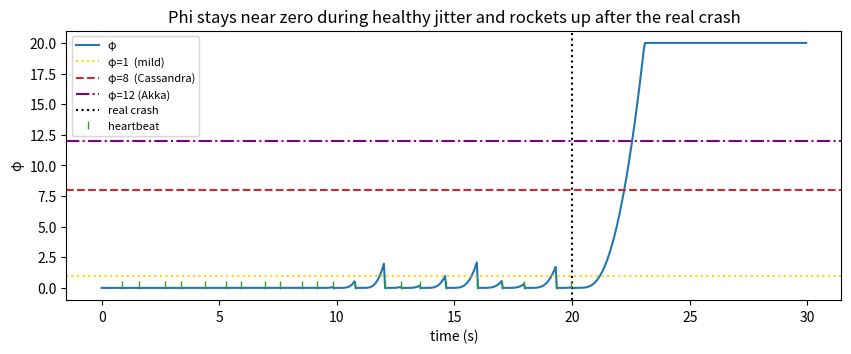
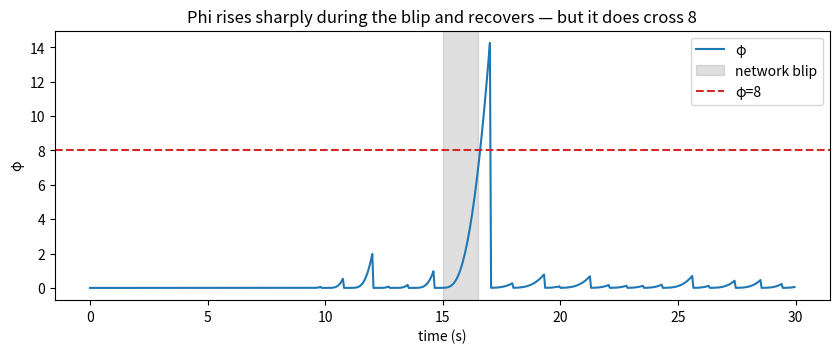
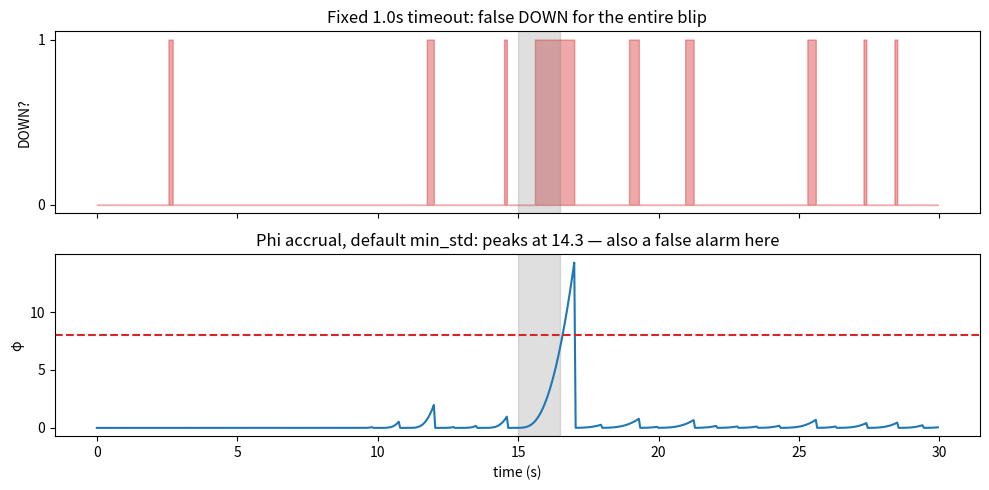

Write Python code to recreate these figures, in order.
import math
from collections import deque

class PhiAccrual:
    """Phi accrual failure detector (Normal approximation, the Cassandra flavor).

    Usage:
        d = PhiAccrual()
        d.heartbeat(t)    # whenever a heartbeat arrives
        d.phi(now)        # any time you want the current suspicion
    """

    def __init__(self, window=200, min_std=0.1, warmup=10):
        # sliding window of recent inter-arrival gaps
        self.intervals = deque(maxlen=window)
        self.last = None
        # floor on std-dev: on super-stable links the measured std can be tiny,
        # which makes phi explode on even a sliver of lateness. Cassandra uses 0.1s.
        self.min_std = min_std
        # need at least this many samples before we trust our statistics
        self.warmup = warmup

    def heartbeat(self, t: float) -> None:
        if self.last is not None:
            self.intervals.append(t - self.last)
        self.last = t

    def phi(self, now: float) -> float:
        # Not enough history yet -> no opinion (avoids cold-start false alarms)
        if self.last is None or len(self.intervals) < self.warmup:
            return 0.0
        mean = sum(self.intervals) / len(self.intervals)
        var  = sum((x - mean) ** 2 for x in self.intervals) / len(self.intervals)
        std  = max(math.sqrt(var), self.min_std)

        delta = now - self.last
        z     = (delta - mean) / std
        # P(interval >= delta) under Normal(mean, std)
        p     = 0.5 * math.erfc(z / math.sqrt(2))
        # clamp to avoid log10(0) when delta is enormous (keeps phi finite)
        p     = max(p, 1e-20)
        return -math.log10(p)

from statistics import NormalDist

def detector_with(mean, std, pairs=200):
    """A detector primed with a history whose mean and population std are exact.

    Alternating gaps of mean+std and mean-std, in equal numbers, give a sample mean
    of exactly `mean` and a population std of exactly `std` — so any difference from
    the reference below is a bug in phi(), not estimation noise.
    """
    d = PhiAccrual(window=2 * pairs, min_std=0.0, warmup=2)
    t = 0.0
    d.heartbeat(t)                       # first beat: starts the clock, no interval yet
    for _ in range(pairs):
        t += mean + std; d.heartbeat(t)
        t += mean - std; d.heartbeat(t)
    return d

MEAN, STD = 1.0, 0.25
d = detector_with(MEAN, STD)
assert len(d.intervals) == 400
assert abs(sum(d.intervals) / len(d.intervals) - MEAN) < 1e-9

print(f"{'Δ (silence)':>12} {'z':>4} {'phi (ours)':>11} {'-log10(normal tail)':>21}")
for z in (0, 1, 2, 3, 4, 6):
    delta = MEAN + z * STD
    ours = d.phi(d.last + delta)
    reference = -math.log10(1 - NormalDist(MEAN, STD).cdf(delta))   # independent
    print(f'{delta:>12.2f} {z:>4} {ours:>11.4f} {reference:>21.4f}')
    assert abs(ours - reference) < 1e-6, (z, ours, reference)

# Two landmarks worth knowing by heart:
#   Δ = mean       -> P = 0.5      -> phi = 0.301
#   Δ = mean + 3σ  -> P = 0.00135  -> phi = 2.87
assert abs(d.phi(d.last + MEAN) - 0.30103) < 1e-4
assert abs(d.phi(d.last + MEAN + 3 * STD) - 2.8697) < 1e-3
print("\n✔ phi matches -log10(P(interval > Δ)) exactly — the paper's formula,")
print("  not a timeout with a logarithm painted on it")

d = detector_with(1.0, 0.25)
deltas = [i * 0.05 for i in range(1, 61)]        # 0.05s .. 3.0s of silence
series = [d.phi(d.last + x) for x in deltas]

# Strictly increasing with the length of the silence — never flat, never a step.
assert all(b > a for a, b in zip(series, series[1:])), 'phi is not strictly increasing'
assert series[0] < 0.01, series[0]
assert series[-1] > 12, series[-1]

# Note the ceiling: `phi()` clamps the tail probability at 1e-20, so phi saturates
# at 20 and stops rising. That is deliberate (it keeps the value finite) and harmless
# — every useful threshold is far below it — but it does mean phi is only strictly
# increasing up to that point. Worth knowing before you write phi > 25 somewhere.
assert d.phi(d.last + 10.0) == 20.0

# Distinct thresholds fire at distinct times. This is the property a timeout cannot
# have, and it is what lets one detector serve several callers at once.
def crossing(threshold):
    return next(x for x, ph in zip(deltas, series) if ph > threshold)

times = {th: crossing(th) for th in (1, 3, 8, 12)}
print(f"{'threshold':>10} {'silence before it fires':>26}")
for th, x in times.items():
    print(f'{th:>10} {x:>24.2f}s')
ordered = [times[th] for th in (1, 3, 8, 12)]
assert ordered == sorted(ordered) and len(set(ordered)) == 4, times
print('\n✔ four thresholds, four different firing times, one shared signal')
print('  (a fixed timeout would collapse all four into the same instant)')

import random, matplotlib.pyplot as plt

random.seed(7)
INTERVAL, JITTER, TOTAL, DEAD_AT = 1.0, 0.4, 30.0, 20.0

def make_trace(dead_at=DEAD_AT, total=TOTAL, blip=None):
    beats, now = [], 0.0
    while now < total:
        now += INTERVAL + random.uniform(-JITTER, JITTER)
        if now >= dead_at:
            break
        if blip is not None and blip[0] <= now < blip[0] + blip[1]:
            continue  # pretend the heartbeat was dropped by the network
        beats.append(now)
    return beats

heartbeats = make_trace()

def run_phi(beats, total=TOTAL, step=0.05):
    det = PhiAccrual()
    ts, phis = [], []
    i, t = 0, 0.0
    while t < total:
        while i < len(beats) and beats[i] <= t:
            det.heartbeat(beats[i]); i += 1
        ts.append(t); phis.append(det.phi(t))
        t += step
    return ts, phis

ts, phis = run_phi(heartbeats)

plt.figure(figsize=(10, 3.5))
plt.plot(ts, phis, label='φ')
plt.axhline(1,  color='gold',    linestyle=':', label='φ=1  (mild)')
plt.axhline(8,  color='tab:red', linestyle='--', label='φ=8  (Cassandra)')
plt.axhline(12, color='purple',  linestyle='-.', label='φ=12 (Akka)')
plt.axvline(DEAD_AT, color='black', linestyle=':', label='real crash')
plt.plot(heartbeats, [0.2]*len(heartbeats), '|', color='tab:green', label='heartbeat')
plt.xlabel('time (s)'); plt.ylabel('φ'); plt.legend(loc='upper left', fontsize=8)
plt.title('Phi stays near zero during healthy jitter and rockets up after the real crash')
plt.show()

crossings = {}
for th in (1, 8, 12):
    cross = next((t for t, p in zip(ts, phis) if p > th), None)
    crossings[th] = cross
    print(f'threshold φ={th:>2}: crossed at t={cross:.2f}s  ({cross - DEAD_AT:+.2f}s vs real crash)' if cross else f'threshold φ={th}: never crossed')

assert all(c is not None for c in crossings.values()), crossings
# Higher confidence must cost time, in order — that ordering is the whole interface.
assert crossings[1] <= crossings[8] <= crossings[12], crossings

healthy = [p for t, p in zip(ts, phis) if 5.0 < t < DEAD_AT]

# ⚠️ Read the φ=1 line carefully: it crosses BEFORE the crash. That is not a bug and
# not a false alarm — φ=1 means "P ≈ 10%", i.e. "this gap is a bit long", which on a
# ±0.4s-jitter link happens several times a minute. It is the tier you use for
# free, reversible reactions (shift some reads elsewhere), never for eviction.
assert crossings[1] < DEAD_AT, 'phi=1 is expected to fire on a healthy jittery link'

# The ACTION thresholds are the ones that must stay silent while the node is alive.
assert max(healthy) < 8, f'phi reached {max(healthy):.1f} on a healthy node'
assert crossings[8] > DEAD_AT and crossings[12] > DEAD_AT, crossings
assert phis[-1] > 12

print(f'\n✔ max phi while alive was {max(healthy):.2f} — below both action thresholds')
print(f'  φ=1 fired at t={crossings[1]:.1f}s (alive, and that is fine: it is advisory)')
print(f'  φ=8 fired {crossings[8]-DEAD_AT:.1f}s after the crash, φ=12 at {crossings[12]-DEAD_AT:.1f}s')

random.seed(7)
blip_trace = make_trace(dead_at=TOTAL, blip=(15.0, 1.5))  # node never actually dies

ts_b, phis_b = run_phi(blip_trace)

peak = max(p for t, p in zip(ts_b, phis_b) if 15.0 <= t <= 17.0)
recovered = max(p for t, p in zip(ts_b, phis_b) if 18.0 <= t <= 25.0)
print(f'peak φ during 1.5s blip: {peak:.2f}')
print(f'φ once beats resume    : {recovered:.2f}')
print(f'would a Cassandra detector (φ>8) false-alarm? {"YES" if peak > 8 else "NO"}')
print(f'would a fixed 1.0s timeout false-alarm?      YES (blip is 1.5s long)')

# Suspicion rises during the blip and collapses afterwards — both required.
# But it does NOT stay under 8: on this link a Cassandra-default detector evicts a
# perfectly healthy node. Assert the uncomfortable result rather than hide it.
assert peak > 1.0, f'phi barely moved during the blip: {peak:.2f}'
assert peak > 8, f'expected a false positive at the default threshold, got {peak:.2f}'
assert recovered < 1.0, f'phi did not recover after the blip: {recovered:.2f}'
print(f'\n💥 φ peaked at {peak:.2f}. At the Cassandra default (φ>8) this healthy node')
print('   gets evicted. Phi is not magic — it moved the knob, it did not remove it.')

plt.figure(figsize=(10, 3.5))
plt.plot(ts_b, phis_b, label='φ')
plt.axvspan(15.0, 16.5, color='grey', alpha=0.25, label='network blip')
plt.axhline(8, color='tab:red', linestyle='--', label='φ=8')
plt.xlabel('time (s)'); plt.ylabel('φ'); plt.legend()
plt.title('Phi rises sharply during the blip and recovers — but it does cross 8')
plt.show()

def peak_and_detect(min_std, threshold):
    """Peak phi during the blip (node alive), and detection delay on the real crash."""
    det = PhiAccrual(min_std=min_std)
    ts_x, phis_x = [], []
    i, t = 0, 0.0
    while t < TOTAL:
        while i < len(blip_trace) and blip_trace[i] <= t:
            det.heartbeat(blip_trace[i]); i += 1
        ts_x.append(t); phis_x.append(det.phi(t)); t += 0.05
    blip_peak = max(p for tt, p in zip(ts_x, phis_x) if 15.0 <= tt <= 18.0)

    det = PhiAccrual(min_std=min_std)          # same settings, the crash trace
    i, t, fired = 0, 0.0, None
    while t < TOTAL:
        while i < len(heartbeats) and heartbeats[i] <= t:
            det.heartbeat(heartbeats[i]); i += 1
        if fired is None and t >= 1.0 and det.phi(t) > threshold:
            fired = t
        t += 0.05
    return blip_peak, (fired - DEAD_AT if fired is not None and fired >= DEAD_AT else None)

print(f"{'min_std':>8} {'threshold':>10} {'peak φ in blip':>15} {'false alarm?':>13} {'crash detected':>15}")
for min_std, threshold in [(0.1, 8), (0.1, 16), (0.6, 8), (0.6, 12)]:
    peak_x, delay = peak_and_detect(min_std, threshold)
    fa = 'YES' if peak_x > threshold else 'no'
    shown = f'{delay:+.1f}s' if delay is not None else 'never'
    print(f'{min_std:>8.1f} {threshold:>10} {peak_x:>15.2f} {fa:>13} {shown:>15}')

# Default LAN settings on this WAN-ish link: false alarm.
assert peak_and_detect(0.1, 8)[0] > 8

# Floor the std to match what the link really does and the blip stops being a
# 6-sigma event — while the actual crash is still detected within a few seconds.
peak_tuned, delay_tuned = peak_and_detect(0.6, 8)
assert peak_tuned < 8, peak_tuned
assert delay_tuned is not None and delay_tuned < 5.0, delay_tuned
print(f'\n✔ with min_std=0.6 the blip peaks at {peak_tuned:.2f} (no action taken) and the')
print(f'  real crash is still caught {delay_tuned:.1f}s after it happens')

# A node that is alive and well but beats every 1.5s instead of every 1.0s —
# a smaller instance, a busier host, one extra network hop.
random.seed(11)
slow_beats, t = [], 0.0
while t < TOTAL:
    t += 1.5 + random.uniform(-0.3, 0.3)
    slow_beats.append(t)

def fixed_timeout_down_fraction(beats, timeout, total=TOTAL, step=0.05):
    last_seen, i, t, down, samples = None, 0, 0.0, 0, 0
    while t < total:
        while i < len(beats) and beats[i] <= t:
            last_seen = beats[i]; i += 1
        if last_seen is not None:
            samples += 1
            if t - last_seen > timeout:
                down += 1
        t += step
    return down / samples

TO = 1.2                       # a timeout tuned for the 1.0s cadence
down_fraction = fixed_timeout_down_fraction(slow_beats, TO)

# Phi, on the same trace, learns that 1.5s IS this node's normal.
det = PhiAccrual()
peaks, i, t = [], 0, 0.0
while t < TOTAL:
    while i < len(slow_beats) and slow_beats[i] <= t:
        det.heartbeat(slow_beats[i]); i += 1
    if t > 15.0:                                  # after warm-up
        peaks.append(det.phi(t))
    t += 0.05

print(f'fixed timeout {TO}s : flags DOWN {down_fraction:.0%} of the time (the node is fine)')
print(f'phi accrual        : max φ = {max(peaks):.2f} (no action threshold crossed)')

assert down_fraction > 0.2, 'the fixed timeout should be flapping badly here'
assert max(peaks) < 8, f'phi should have adapted, got {max(peaks):.2f}'
print('\n✔ this is the thing a fixed threshold cannot do: the node is not late,')
print('  it just has a different rhythm, and phi learned that from the data')

def fixed_timeout_flags(beats, timeout, total=TOTAL, step=0.05):
    times, flags = [], []
    last_seen = 0.0; i = 0; t = 0.0
    while t < total:
        while i < len(beats) and beats[i] <= t:
            last_seen = beats[i]; i += 1
        times.append(t)
        flags.append(1 if (t - last_seen) > timeout else 0)
        t += step
    return times, flags

t_ft, f_ft = fixed_timeout_flags(blip_trace, timeout=1.0)

fig, (a, b) = plt.subplots(2, 1, figsize=(10, 5), sharex=True)
a.fill_between(t_ft, 0, f_ft, step='pre', color='tab:red', alpha=0.4)
a.axvspan(15.0, 16.5, color='grey', alpha=0.25)
a.set_title('Fixed 1.0s timeout: false DOWN for the entire blip')
a.set_yticks([0,1]); a.set_ylabel('DOWN?')

b.plot(ts_b, phis_b)
b.axhline(8, color='tab:red', linestyle='--')
b.axvspan(15.0, 16.5, color='grey', alpha=0.25)
b.set_title(f'Phi accrual, default min_std: peaks at {max(phis_b):.1f} — also a false alarm here')
b.set_xlabel('time (s)'); b.set_ylabel('φ')
plt.tight_layout(); plt.show()

# Same trace, same living node: at DEFAULT settings BOTH detectors get it wrong.
# The honest comparison is not "timeout bad, phi good" — it is that phi's mistake is
# tunable per-caller in units of probability, while the timeout's is not.
false_down_seconds = sum(f_ft) * 0.05
assert false_down_seconds > 0.5, 'the fixed timeout should have false-alarmed here'
assert max(phis_b) > 8, 'and so does phi at min_std=0.1 — see the tuning cell above'
print(f'fixed 1.0s timeout       : {false_down_seconds:.2f}s falsely marked DOWN')
print(f'phi accrual (min_std=0.1): peak {max(phis_b):.2f} — crosses 8 as well')
print(f'phi accrual (min_std=0.6): peak {peak_tuned:.2f} — no false alarm, crash still caught')
